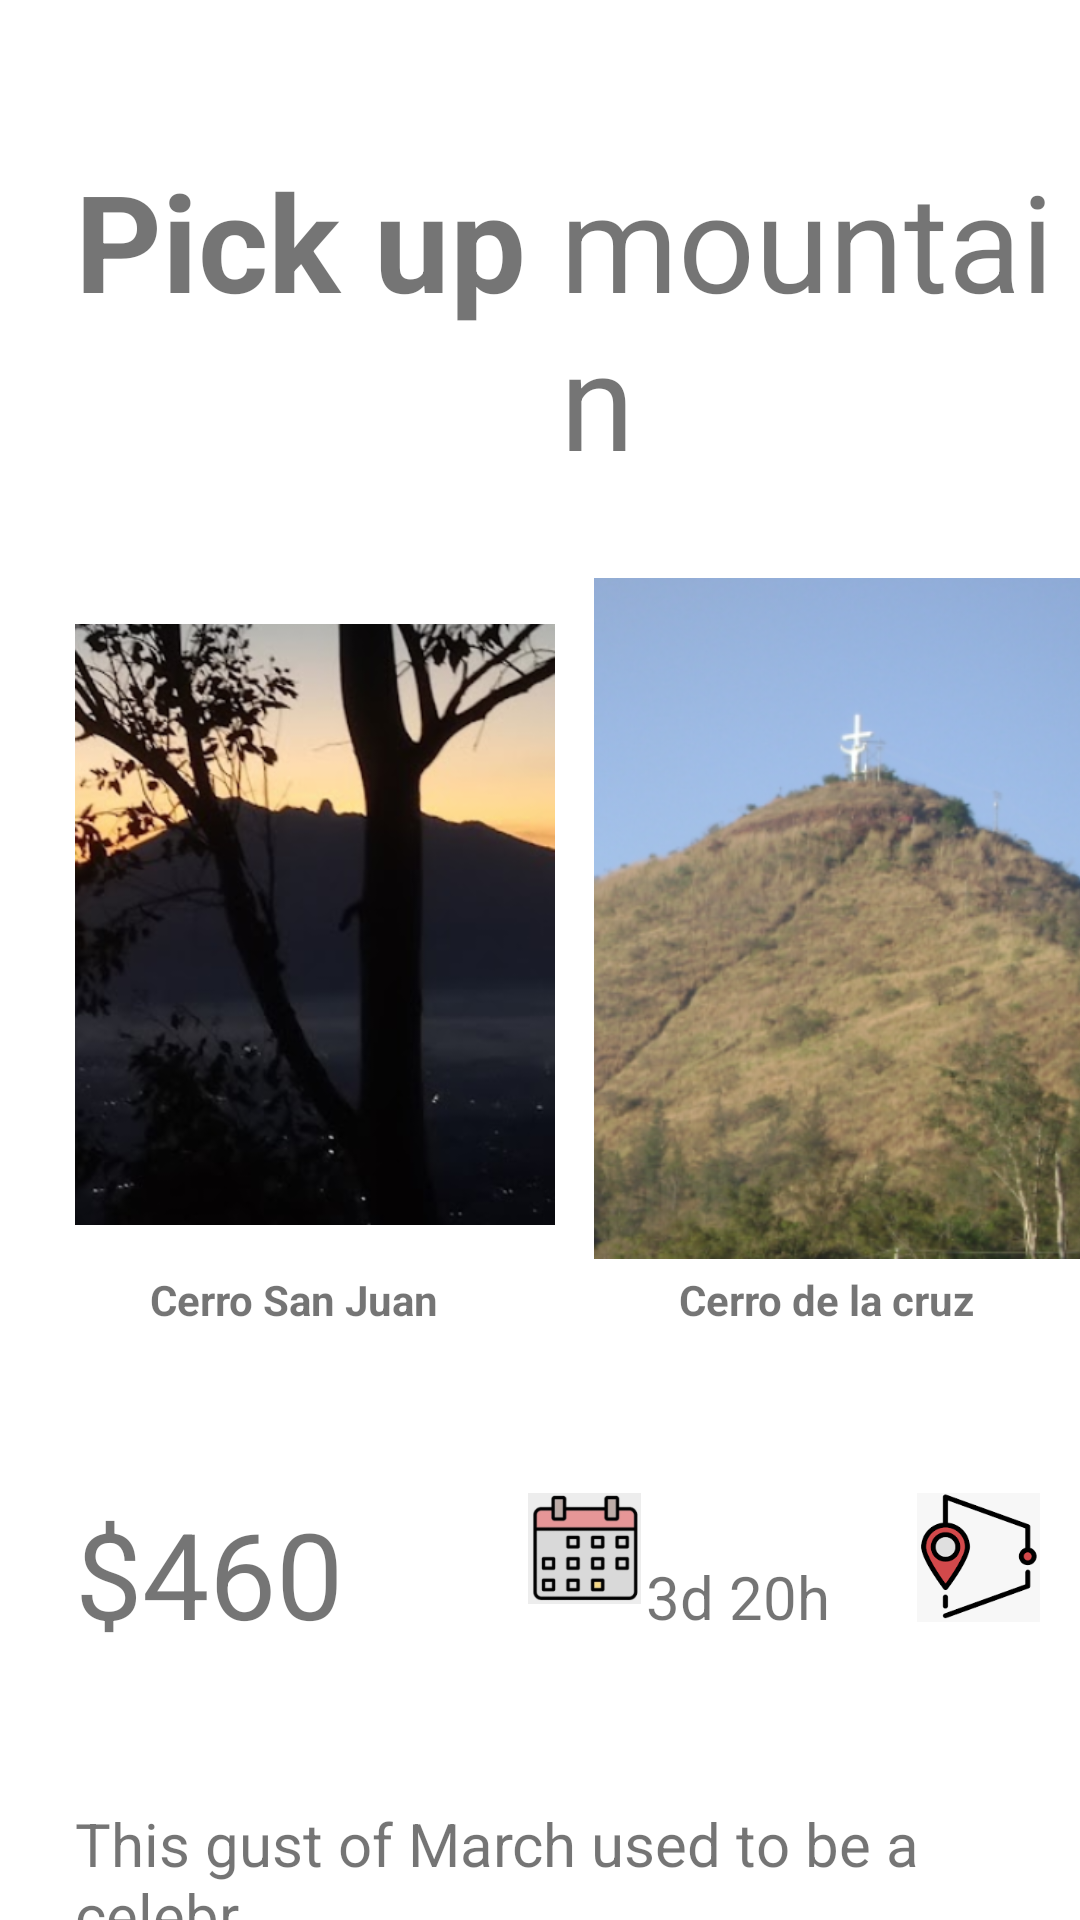

The Android layout XML behind this screen, and the referenced resources:
<!-- AndroidManifest.xml: application theme Theme.LADM_U1_PRACTICA1_LAYOUTYMASLAYOUTS -->
<!-- res/layout/activity_main8.xml -->
<?xml version="1.0" encoding="utf-8"?>
<LinearLayout xmlns:android="http://schemas.android.com/apk/res/android"
    xmlns:app="http://schemas.android.com/apk/res-auto"
    xmlns:tools="http://schemas.android.com/tools"
    android:layout_width="match_parent"
    android:layout_height="match_parent"
    android:orientation="vertical"
    tools:context=".MainActivity8">

    <LinearLayout
        android:layout_width="wrap_content"
        android:layout_height="wrap_content"
        android:paddingTop="50dp"
        android:paddingLeft="25dp"
        android:orientation="horizontal">
        <TextView
            android:layout_width="wrap_content"
            android:layout_height="wrap_content"
            android:textSize="45sp"
            android:textStyle="bold"
            android:text="Pick up "/>
        <TextView
            android:layout_width="wrap_content"
            android:layout_height="wrap_content"
            android:textSize="45sp"
            android:text="mountain"/>

    </LinearLayout>
    <LinearLayout
        android:layout_width="wrap_content"
        android:layout_height="wrap_content"
        android:paddingLeft="25dp"
        android:paddingTop="30dp"
        android:orientation="horizontal">

        <ImageView
            android:layout_width="170dp"
            android:layout_height="231dp"
            android:paddingRight="10dp"
            android:src="@drawable/sanj" />

        <ImageView
            android:layout_width="171dp"
            android:layout_height="227dp"
            android:src="@drawable/cruz" />
    </LinearLayout>
    <LinearLayout
        android:layout_width="wrap_content"
        android:layout_height="wrap_content"
        android:paddingLeft="50dp"
        android:orientation="horizontal">

        <TextView
            android:layout_width="wrap_content"
            android:layout_height="wrap_content"
            android:textStyle="bold"
            android:text="Cerro San Juan"/>
        <TextView
            android:layout_width="wrap_content"
            android:layout_height="wrap_content"
            android:textStyle="bold"
            android:paddingLeft="80dp"
            android:text="Cerro de la cruz"/>
    </LinearLayout>
    <LinearLayout
        android:layout_width="wrap_content"
        android:layout_height="wrap_content"
        android:paddingTop="55dp"
        android:paddingLeft="25dp"
        android:orientation="horizontal">

        <TextView
            android:layout_width="wrap_content"
            android:layout_height="wrap_content"
            android:textSize="40sp"
            android:paddingRight="60dp"
            android:text="$460"/>

        <ImageView
            android:layout_width="41dp"
            android:layout_height="37dp"

            android:src="@drawable/calen" />

        <TextView
            android:layout_width="wrap_content"
            android:layout_height="wrap_content"
            android:textSize="20sp"
            android:paddingRight="15sp"
            android:text="3d 20h"/>

        <ImageView
            android:layout_width="69dp"
            android:layout_height="43dp"
            android:src="@drawable/dist" />
        <TextView
            android:layout_width="wrap_content"
            android:layout_height="wrap_content"
            android:textSize="15sp"
            android:text="35mi"/>

    </LinearLayout>
    <LinearLayout
        android:layout_width="wrap_content"
        android:layout_height="wrap_content"
        android:paddingTop="30dp"
        android:paddingLeft="25dp"
        android:orientation="vertical">

        <TextView
            android:layout_width="wrap_content"
            android:layout_height="wrap_content"
            android:textSize="20sp"
            android:text="This gust of March used to be a celebr"/>

        <TextView
            android:layout_width="wrap_content"
            android:layout_height="wrap_content"
            android:paddingTop="40dp"
            android:textSize="20sp"
            android:textStyle="bold"
            android:text="Do somethin. Doio desgr los lugares comunes, todo no es tan único, esa es, por enésima vez, la lección del día."/>


    </LinearLayout>
    <ImageView
        android:layout_width="wrap_content"
        android:layout_height="wrap_content"
        android:src="@drawable/nav"/>
</LinearLayout>
<!-- resources referenced by this layout -->
<resources>
  <!-- drawable calen: png bitmap (drawable-v24, 13382 bytes) -->
  <!-- drawable cruz: png bitmap (drawable-v24, 177637 bytes) -->
  <!-- drawable dist: png bitmap (drawable-v24, 10573 bytes) -->
  <!-- drawable nav: png bitmap (drawable-v24, 10744 bytes) -->
  <!-- drawable sanj: png bitmap (drawable-v24, 158171 bytes) -->
  <style name="Theme.LADM_U1_PRACTICA1_LAYOUTYMASLAYOUTS" parent="Theme.MaterialComponents.DayNight.DarkActionBar">
          
          <item name="colorPrimary">@color/purple_500</item>
          <item name="colorPrimaryVariant">@color/purple_700</item>
          <item name="colorOnPrimary">@color/white</item>
          
          <item name="colorSecondary">@color/teal_200</item>
          <item name="colorSecondaryVariant">@color/teal_700</item>
          <item name="colorOnSecondary">@color/black</item>
          
          <item name="android:statusBarColor" tools:targetApi="l">?attr/colorPrimaryVariant</item>
          
      </style>
  <!-- not gathered from this repository: default colours our renderer supplied (Android Studio template values) -->
  <color name="purple_500">#FF6200EE</color>
  <color name="purple_700">#FF3700B3</color>
  <color name="teal_200">#FF03DAC5</color>
  <color name="teal_700">#FF018786</color>
  <color name="black">#FF000000</color>
  <color name="white">#FFFFFFFF</color>
</resources>
